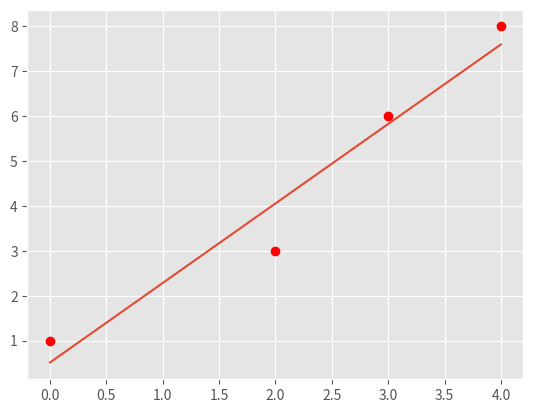
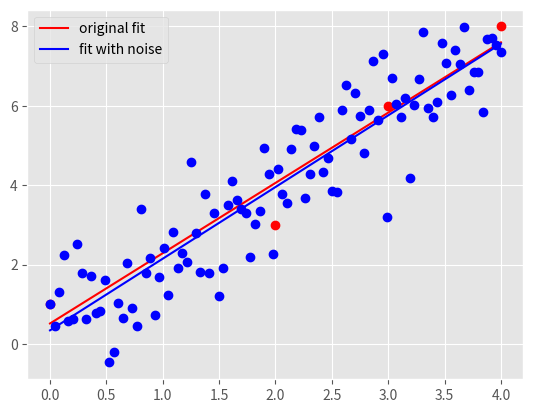

These charts were generated, in order, by the following Python code:
# -*- coding: utf-8 -*-
"""giornazi_shada_hw1pr2.ipynb

Automatically generated by Colab.

Original file is located at
    https://colab.research.google.com/drive/1GeGY14OeoBIxc7KX1orcd6d28r6V7P8-
"""

import pandas as pd
import numpy as np
import matplotlib.pyplot as plt
import time


###########################################
#           Main Driver Function
###########################################

if __name__ == '__main__':

    # =====================================================
    # PART C: Plot data and the optimal linear fit
    # =====================================================

    # Load the four original data points
    X = np.array([0, 2, 3, 4])
    y = np.array([1, 3, 6, 8])

    # Plot the original data points
    plt.style.use('ggplot')
    plt.plot(X, y, 'ro')

    # Optimal coefficients from part (a)
    m_opt = 62 / 35
    b_opt = 18 / 35

    # Generate 100 evenly spaced x-coordinates
    X_space = np.linspace(0, 4, 100)

    # Calculate 100 y-coordinates
    y_space = m_opt * X_space + b_opt

    # Reshape both arrays into column vectors
    X_space = X_space.reshape(-1, 1)
    y_space = y_space.reshape(-1, 1)

    # Plot the optimal linear fit
    plt.plot(X_space, y_space)

    # Save the first figure
    plt.savefig('hw1pr2c.png', format='png')
    plt.close()


    # =====================================================
    # PART D: Optimal linear fit with random data points
    # =====================================================

    # Gaussian noise parameters
    mu, sigma, sampleSize = 0, 1, 100

    # Set random seed for reproducibility
    np.random.seed(42)

    # Generate white Gaussian noise
    noise = np.random.normal(mu, sigma, sampleSize)

    # Reshape noise into a column vector
    noise = noise.reshape(-1, 1)

    # Generate 100 noisy observations
    y_space_rand = X_space * m_opt + b_opt + noise

    # =====================================================
    # Calculate new optimal regression coefficients
    # =====================================================

    # Create a column of ones
    x_col1 = np.ones_like(X_space)

    # Construct the design matrix
    X_space_stacked = np.hstack((x_col1, X_space))

    # Solve the normal equations
    W_opt = np.linalg.solve(
        X_space_stacked.T @ X_space_stacked,
        X_space_stacked.T @ y_space_rand
    )

    # Extract the new intercept and slope
    b_rand_opt, m_rand_opt = W_opt.item(0), W_opt.item(1)

    # Generate predicted y-values using the new coefficients
    y_pred_rand = m_rand_opt * X_space + b_rand_opt

    # Ensure the predictions are a column vector
    y_pred_rand = y_pred_rand.reshape(-1, 1)

    # =====================================================
    # Plot original data, noisy data, and regression lines
    # =====================================================

    # Plot original data points and original regression line
    plt.plot(X, y, 'ro')
    orig_plot, = plt.plot(X_space, y_space, 'r')

    # Plot noisy observations and new regression line
    plt.plot(X_space, y_space_rand, 'bo')
    rand_plot, = plt.plot(X_space, y_pred_rand, 'b')

    # Add legend
    plt.legend(
        (orig_plot, rand_plot),
        ('original fit', 'fit with noise'),
        loc='best'
    )

    # Save the second figure
    plt.savefig('hw1pr2d.png', format='png')
    plt.close()

    # =====================================================
    # Print results for verification
    # =====================================================

    print("Original slope:", m_opt)
    print("Original intercept:", b_opt)

    print("New slope:", m_rand_opt)
    print("New intercept:", b_rand_opt)

    print("X_space shape:", X_space.shape)
    print("Design matrix shape:", X_space_stacked.shape)
    print("Noisy observations shape:", y_space_rand.shape)

    print("Both plots saved successfully.")
